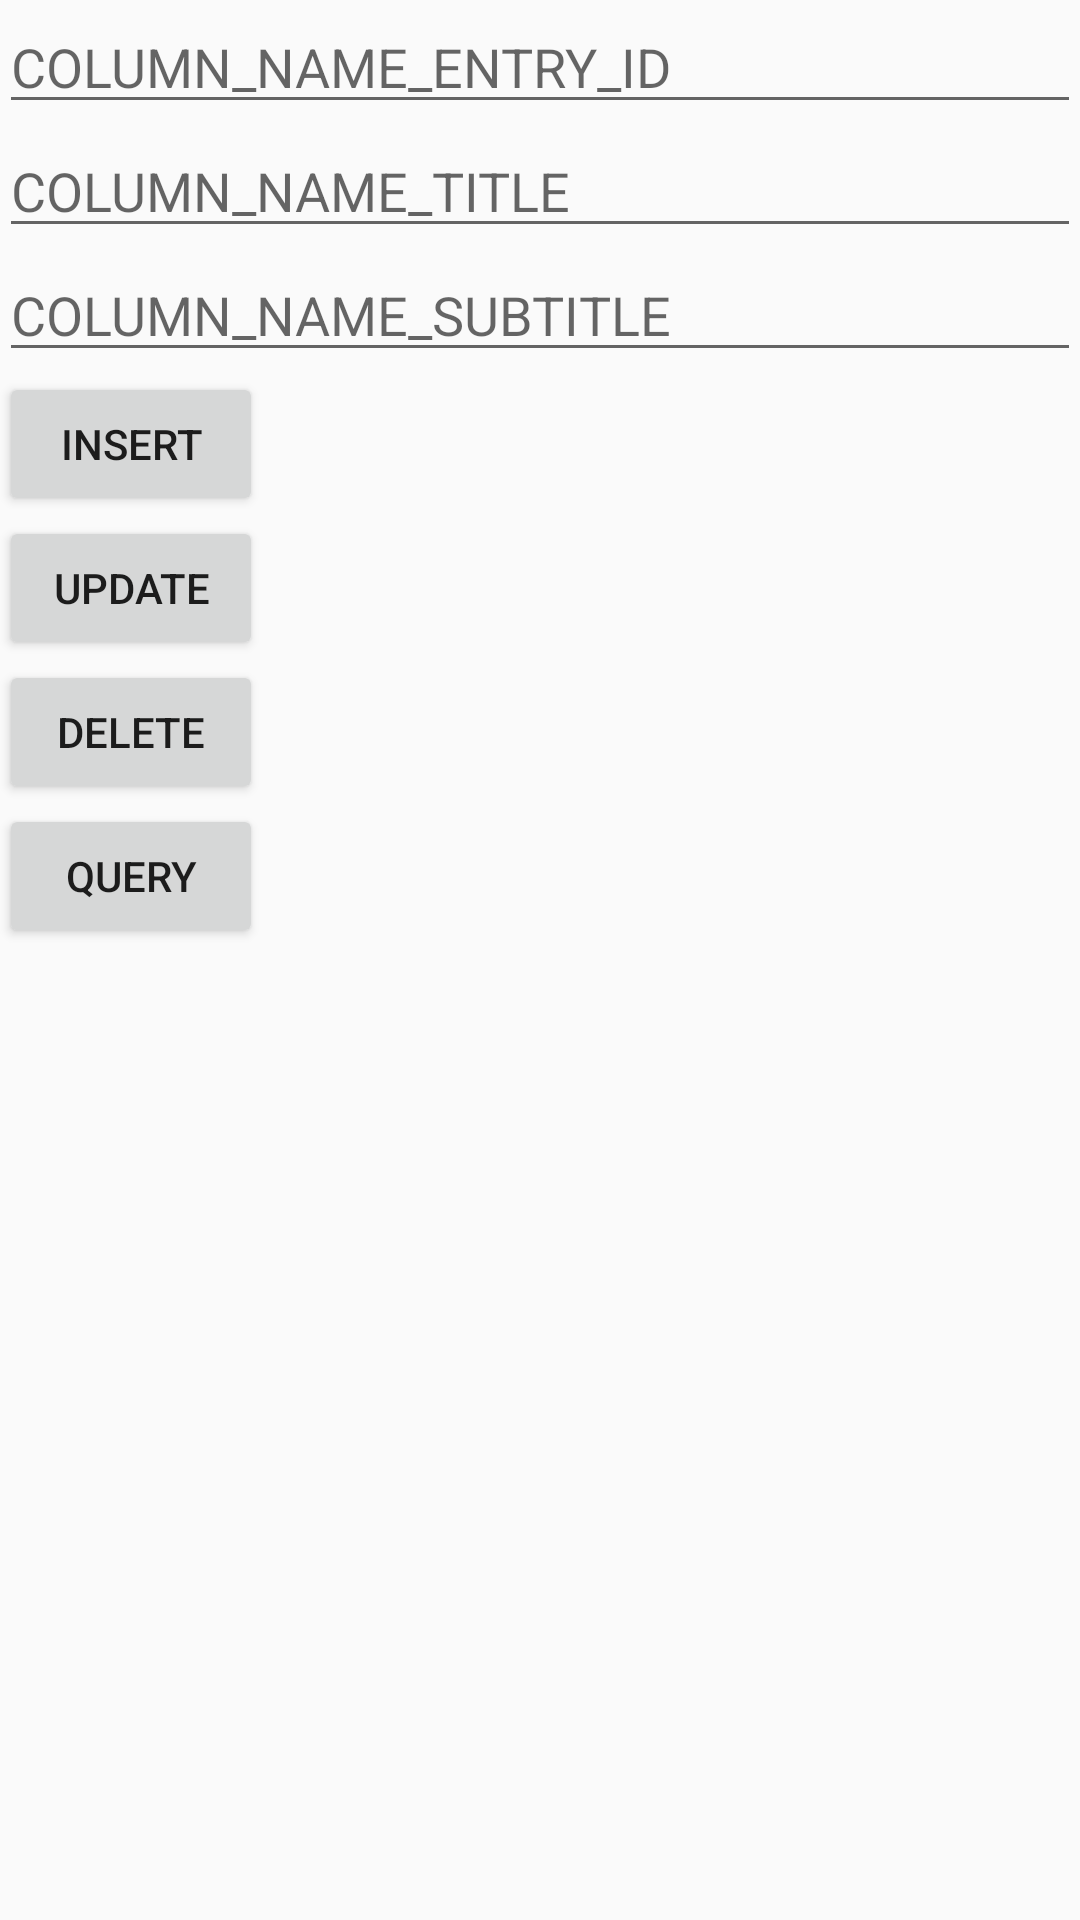

The Android layout XML behind this screen, and the referenced resources:
<!-- AndroidManifest.xml: application theme AppTheme -->
<!-- res/layout/activity_db.xml -->
<?xml version="1.0" encoding="utf-8"?>
<LinearLayout xmlns:android="http://schemas.android.com/apk/res/android"
    xmlns:tools="http://schemas.android.com/tools"
    android:layout_width="match_parent"
    android:layout_height="match_parent"
    android:orientation="vertical"
    android:paddingBottom="@dimen/activity_vertical_margin"
    android:paddingLeft="@dimen/activity_horizontal_margin"
    android:paddingRight="@dimen/activity_horizontal_margin"
    android:paddingTop="@dimen/activity_vertical_margin"
    tools:context="com.example.android4ki.database.DbActivity">

    <LinearLayout
        android:layout_width="match_parent"
        android:layout_height="wrap_content"
        android:orientation="vertical">

        <EditText
            android:id="@+id/COLUMN_NAME_ENTRY_ID"
            android:hint="COLUMN_NAME_ENTRY_ID"
            android:layout_width="match_parent"
            android:layout_height="wrap_content" />

        <EditText
            android:id="@+id/COLUMN_NAME_TITLE"
            android:hint="COLUMN_NAME_TITLE"
            android:layout_width="match_parent"
            android:layout_height="wrap_content" />

        <EditText
            android:id="@+id/COLUMN_NAME_SUBTITLE"
            android:hint="COLUMN_NAME_SUBTITLE"
            android:layout_width="match_parent"
            android:layout_height="wrap_content" />

    </LinearLayout>

    <Button
        android:id="@+id/insert_button"
        android:layout_width="wrap_content"
        android:layout_height="wrap_content"
        android:text="Insert" />

    <Button
        android:id="@+id/update_button"
        android:layout_width="wrap_content"
        android:layout_height="wrap_content"
        android:text="Update" />

    <Button
        android:id="@+id/delete_button"
        android:layout_width="wrap_content"
        android:layout_height="wrap_content"
        android:text="Delete" />

    <Button
        android:id="@+id/query_button"
        android:layout_width="wrap_content"
        android:layout_height="wrap_content"
        android:text="query" />

    <TextView
        android:id="@+id/query_text"
        android:layout_width="match_parent"
        android:layout_height="wrap_content" />

</LinearLayout>
<!-- resources referenced by this layout -->
<resources>
  <style name="AppTheme" parent="Theme.AppCompat.Light.DarkActionBar">
          
          <item name="colorPrimary">@color/colorPrimary</item>
          <item name="colorPrimaryDark">@color/colorPrimaryDark</item>
          <item name="colorAccent">@color/colorAccent</item>
      </style>
  <!-- not gathered from this repository: default colours our renderer supplied (Android Studio template values) -->
  <color name="colorPrimary">#FF6200EE</color>
  <color name="colorPrimaryDark">#FF3700B3</color>
  <color name="colorAccent">#FF03DAC5</color>
</resources>
